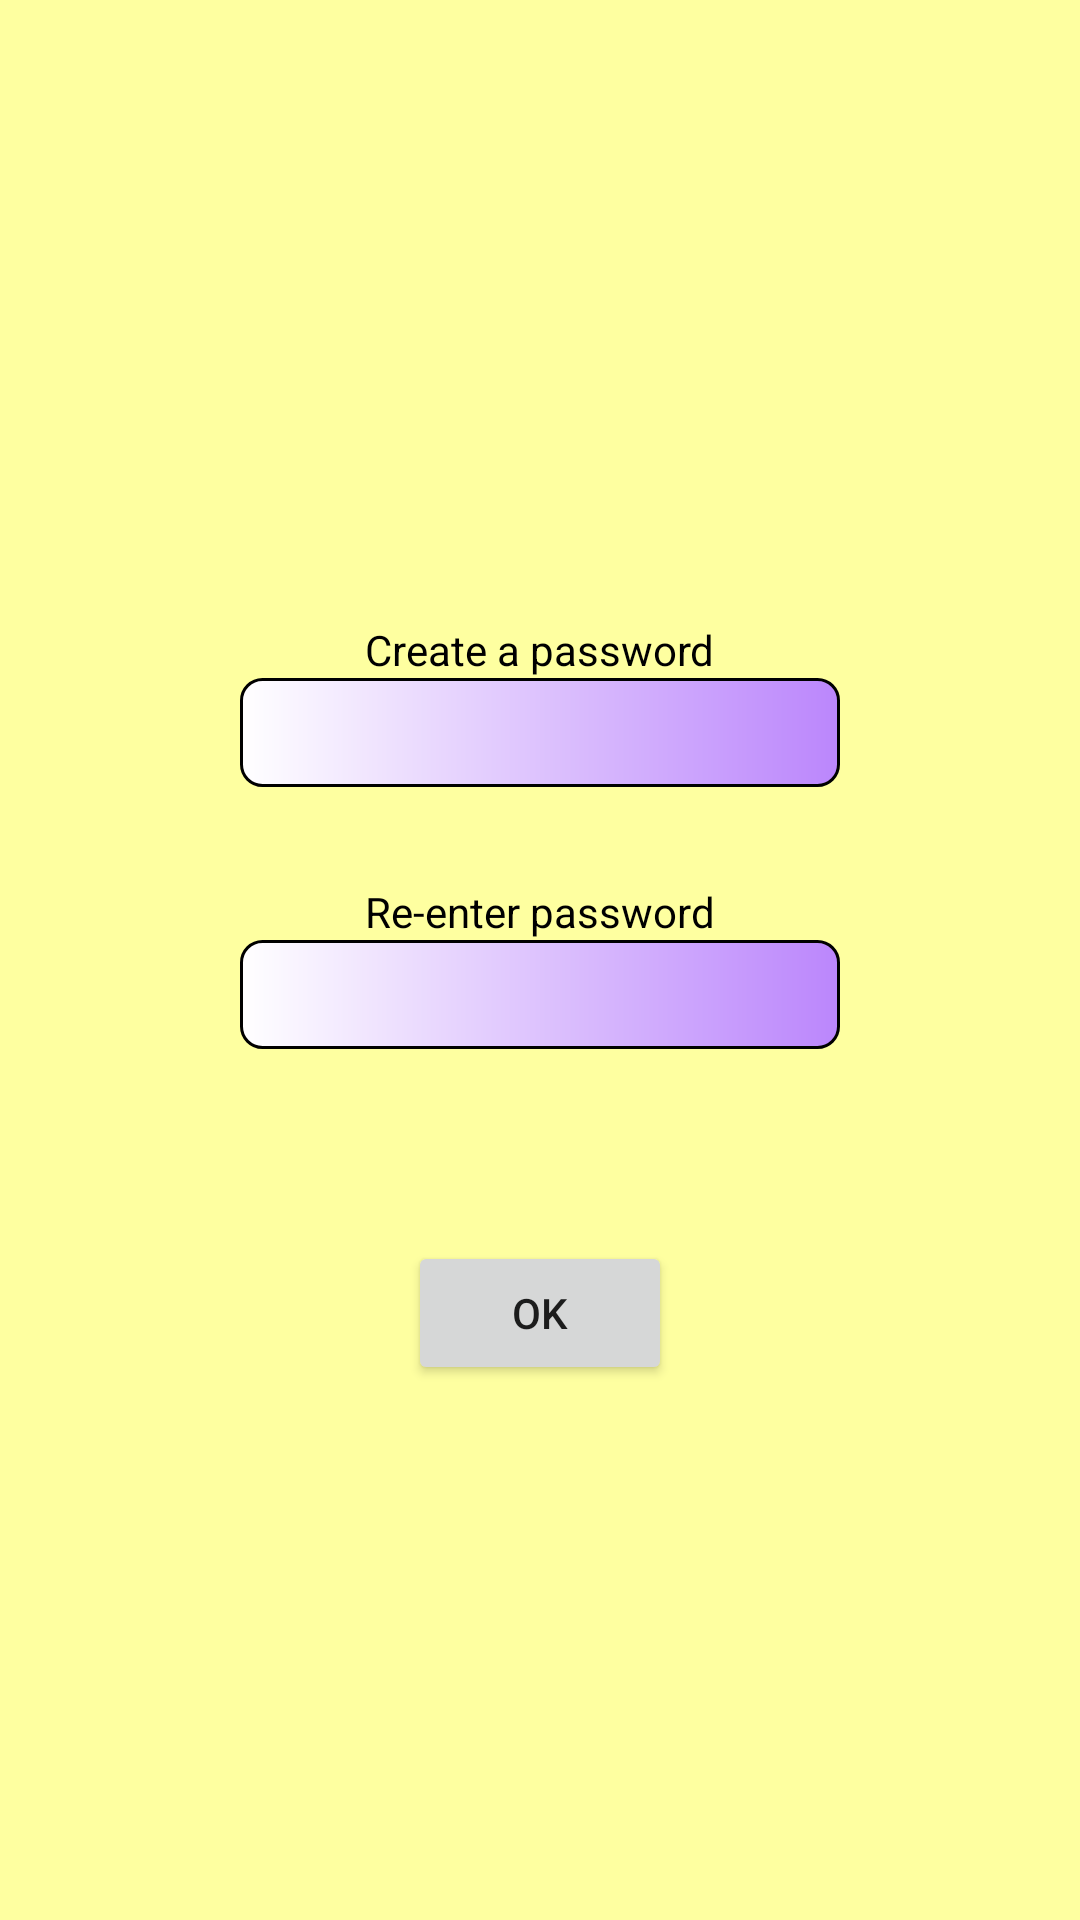

Here is an Android app screen rendered from its layout file. Give the layout XML and the strings, colors and styles it references.
<!-- AndroidManifest.xml: application theme Theme.GaslightingDiary -->
<!-- res/layout/activity_entry.xml -->
<?xml version="1.0" encoding="utf-8"?>
<RelativeLayout
    android:layout_width="match_parent"
    android:layout_height="match_parent"
    xmlns:android="http://schemas.android.com/apk/res/android"
    android:background="#feffa0"
    >
    <RelativeLayout
        android:layout_width="match_parent"
        android:layout_height="wrap_content"
        android:layout_centerVertical="true"
        android:background="#feffa0"
        >


        <TextView
            android:id="@+id/tv_create_pw"
            android:layout_width="wrap_content"
            android:layout_height="wrap_content"
            android:text="Create a password"
            android:layout_alignParentTop="true"
            android:layout_centerHorizontal="true"
            android:layout_centerVertical="true"
            android:layout_marginTop="80dp"
            android:textColor="@color/black">

        </TextView>

        <EditText
            android:id="@+id/et_create_pw"
            android:layout_width="200dp"
            android:layout_height="wrap_content"
            android:background="@drawable/entry_field_bg"
            android:layout_below="@+id/tv_create_pw"
            android:layout_centerHorizontal="true"
            android:layout_marginBottom="32dp"
            android:inputType="textPassword"
            android:paddingVertical="6dp"
            android:paddingHorizontal="8dp"
            android:textColor="@color/black"
            >

        </EditText>

        <TextView
            android:layout_width="wrap_content"
            android:layout_height="wrap_content"
            android:id="@+id/tv_reenter_pw"
            android:layout_centerHorizontal="true"
            android:layout_below="@+id/et_create_pw"
            android:text="Re-enter password"
            android:textColor="@color/black">

        </TextView>

        <EditText
            android:id="@+id/et_reenter_pw"
            android:layout_width="200dp"
            android:layout_height="wrap_content"
            android:background="@drawable/entry_field_bg"
            android:layout_below="@+id/tv_reenter_pw"
            android:layout_centerHorizontal="true"
            android:layout_marginBottom="64dp"
            android:inputType="textPassword"
            android:paddingVertical="6dp"
            android:paddingHorizontal="8dp"
            android:textColor="@color/black">
        </EditText>

        <Button
            android:layout_height="wrap_content"
            android:layout_width="wrap_content"
            android:id="@+id/bt_set_pw"
            android:text="OK"
            android:layout_below="@+id/et_reenter_pw"
            android:layout_centerHorizontal="true"
            android:layout_marginBottom="32dp">

        </Button>

        <TextView
            android:id="@+id/tv_entry_msg"
            android:layout_width="wrap_content"
            android:layout_height="wrap_content"
            android:layout_below="@+id/bt_set_pw"
            android:layout_centerHorizontal="true"
            android:text="Re-enter password"
            android:textColor="#ff0000"
            android:visibility="invisible">

        </TextView>

    </RelativeLayout>
</RelativeLayout>
<!-- resources referenced by this layout -->
<resources>
  <!-- drawable entry_field_bg (drawable) -->
  <?xml version="1.0" encoding="UTF-8"?>
  <shape xmlns:android="http://schemas.android.com/apk/res/android"
      android:shape="rectangle"
      >
      <gradient
          android:startColor="@color/purple_200"
          android:endColor="@color/white"
          android:angle="180"/>
  
      <corners
          android:bottomRightRadius="7dp"
          android:bottomLeftRadius="7dp"
          android:topLeftRadius="7dp"
          android:topRightRadius="7dp"/>
  
      <stroke android:width="1dp" android:color="#ff000000"/>
  
  
  </shape>
  <style name="Theme.GaslightingDiary" parent="Theme.MaterialComponents.DayNight.DarkActionBar">
          
          <item name="colorPrimary">@color/purple_500</item>
          <item name="colorPrimaryVariant">@color/purple_700</item>
          <item name="colorOnPrimary">@color/white</item>
          
          <item name="colorSecondary">@color/teal_200</item>
          <item name="colorSecondaryVariant">@color/teal_700</item>
          <item name="colorOnSecondary">#d2e4a2</item>
          
          <item name="android:statusBarColor" tools:targetApi="l">?attr/colorPrimaryVariant</item>
          
      </style>
  <!-- not gathered from this repository: default colours our renderer supplied (Android Studio template values) -->
  <color name="purple_200">#FFBB86FC</color>
  <color name="purple_500">#FF6200EE</color>
  <color name="purple_700">#FF3700B3</color>
  <color name="teal_200">#FF03DAC5</color>
  <color name="teal_700">#FF018786</color>
  <color name="black">#FF000000</color>
  <color name="white">#FFFFFFFF</color>
</resources>
